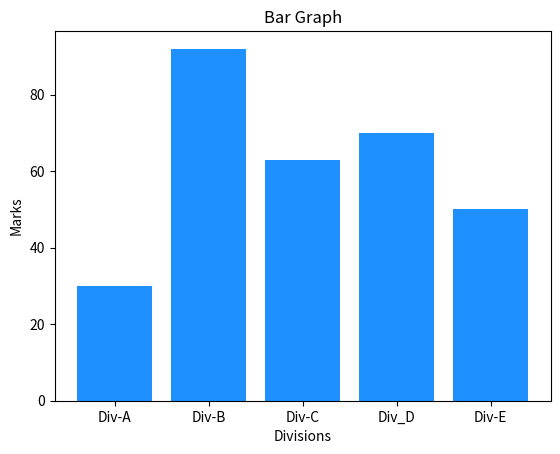

The matplotlib source for this figure:
import matplotlib.pyplot as plt
import numpy as np
divisions = ["Div-A", "Div-B", "Div-C", "Div_D", "Div-E"]
division_average_marks = [30, 92, 63, 70, 50]

plt.bar(divisions, division_average_marks, color='#1E90FF')
plt.title('Bar Graph')
plt.xlabel("Divisions")
plt.ylabel("Marks")
plt.show()
